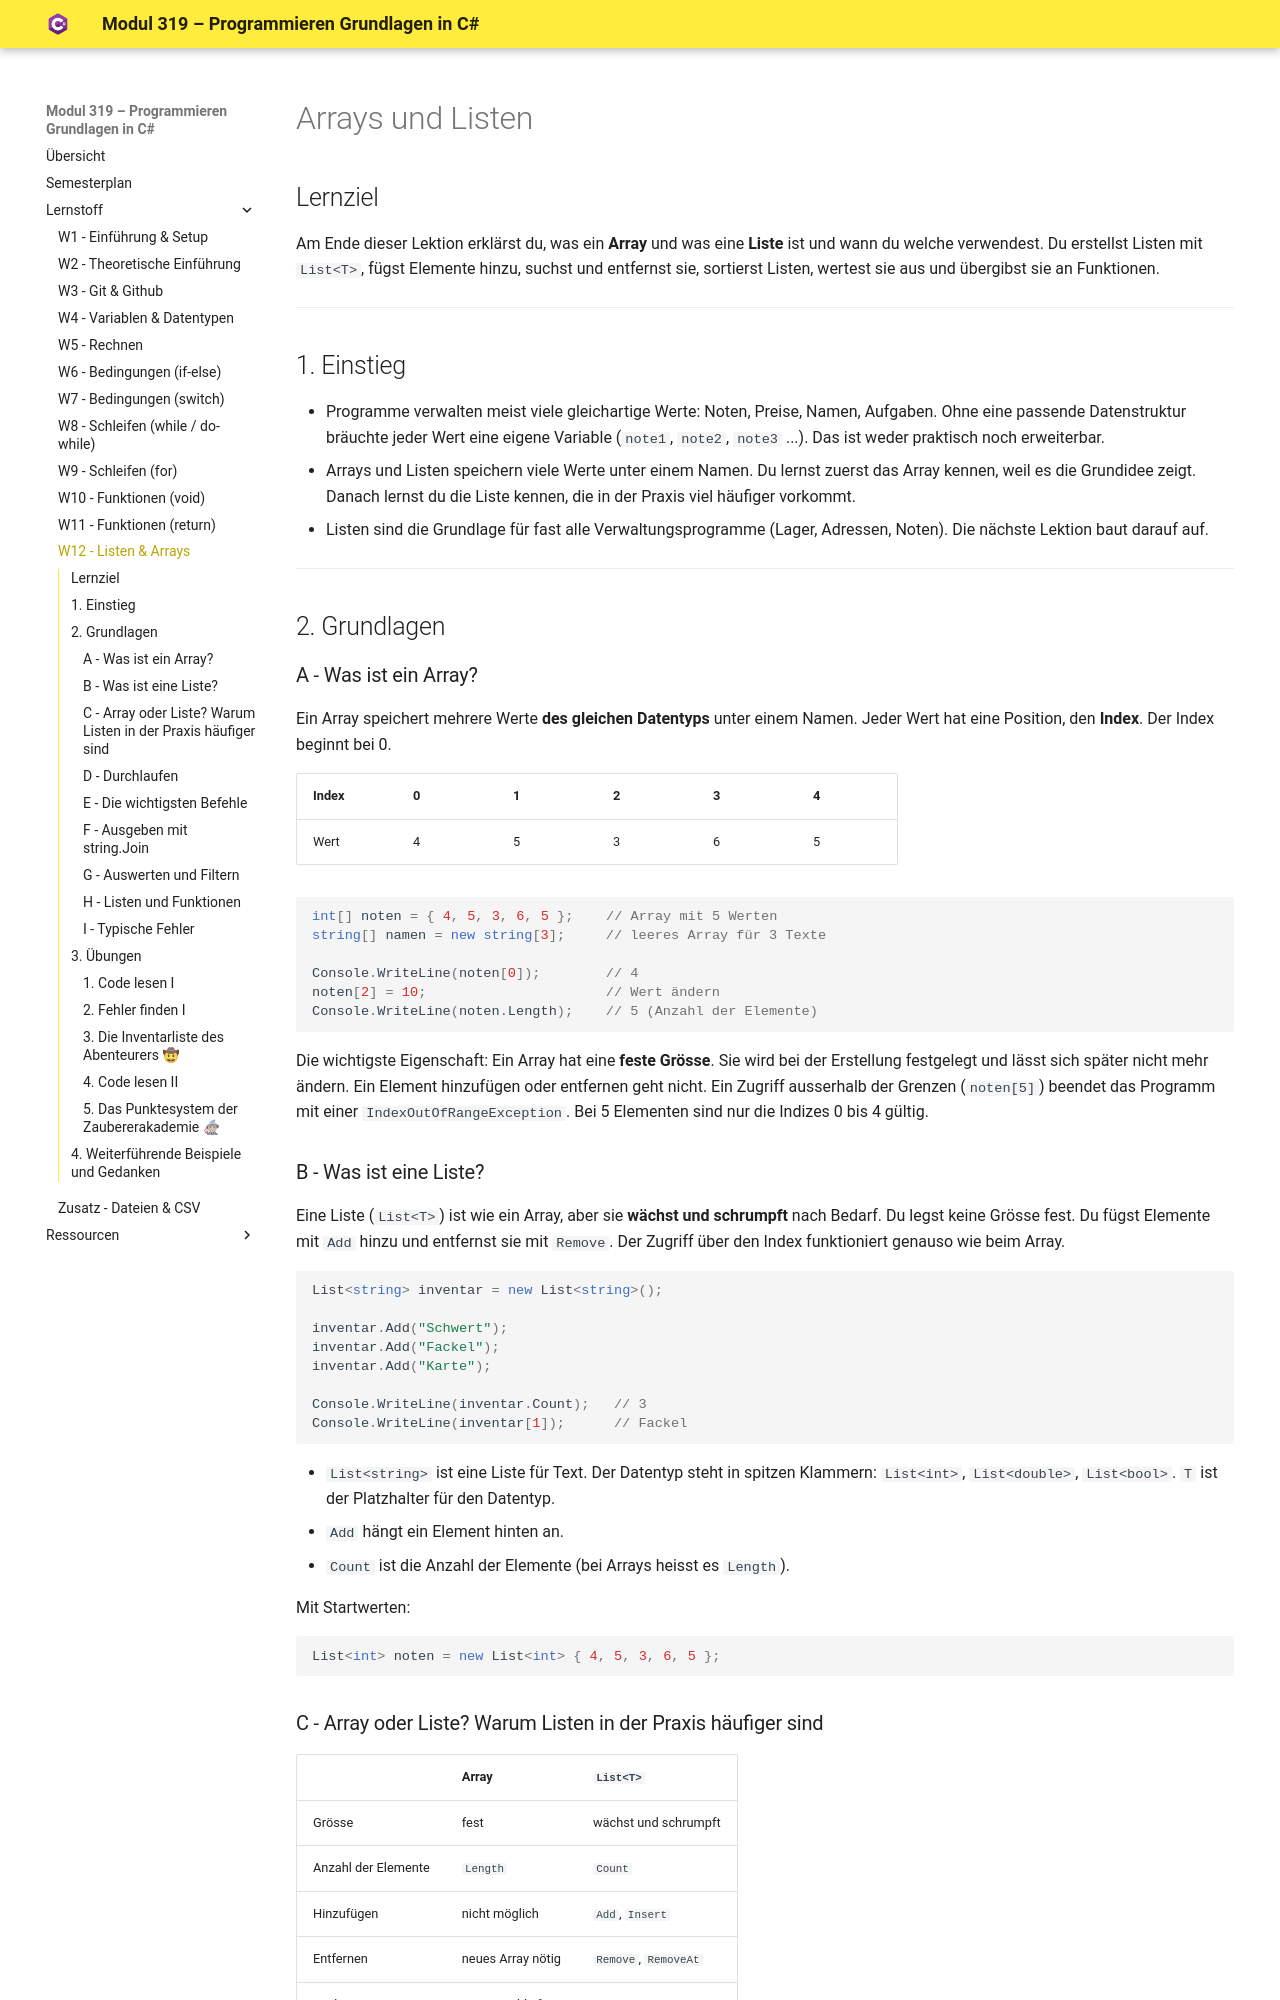

repository: af81/csharp-school · page: schueler/listen1-handout/index.html · generator: mkdocs

# Arrays und Listen

## Lernziel
Am Ende dieser Lektion erklärst du, was ein **Array** und was eine **Liste** ist und wann du welche verwendest. Du erstellst Listen mit `List<T>`, fügst Elemente hinzu, suchst und entfernst sie, sortierst Listen, wertest sie aus und übergibst sie an Funktionen.

---

## 1. Einstieg

- Programme verwalten meist viele gleichartige Werte: Noten, Preise, Namen, Aufgaben. Ohne eine passende Datenstruktur bräuchte jeder Wert eine eigene Variable (`note1`, `note2`, `note3` ...). Das ist weder praktisch noch erweiterbar.
- Arrays und Listen speichern viele Werte unter einem Namen. Du lernst zuerst das Array kennen, weil es die Grundidee zeigt. Danach lernst du die Liste kennen, die in der Praxis viel häufiger vorkommt.
- Listen sind die Grundlage für fast alle Verwaltungsprogramme (Lager, Adressen, Noten). Die nächste Lektion baut darauf auf.

---

## 2. Grundlagen

### A - Was ist ein Array?

Ein Array speichert mehrere Werte **des gleichen Datentyps** unter einem Namen. Jeder Wert hat eine Position, den **Index**. Der Index beginnt bei 0.

| Index | 0 | 1 | 2 | 3 | 4 |
|---|---|---|---|---|---|
| Wert | 4 | 5 | 3 | 6 | 5 |

```csharp
int[] noten = { 4, 5, 3, 6, 5 };    // Array mit 5 Werten
string[] namen = new string[3];     // leeres Array für 3 Texte

Console.WriteLine(noten[0]);        // 4
noten[2] = 10;                      // Wert ändern
Console.WriteLine(noten.Length);    // 5 (Anzahl der Elemente)
```

Die wichtigste Eigenschaft: Ein Array hat eine **feste Grösse**. Sie wird bei der Erstellung festgelegt und lässt sich später nicht mehr ändern. Ein Element hinzufügen oder entfernen geht nicht. Ein Zugriff ausserhalb der Grenzen (`noten[5]`) beendet das Programm mit einer `IndexOutOfRangeException`. Bei 5 Elementen sind nur die Indizes 0 bis 4 gültig.

### B - Was ist eine Liste?

Eine Liste (`List<T>`) ist wie ein Array, aber sie **wächst und schrumpft** nach Bedarf. Du legst keine Grösse fest. Du fügst Elemente mit `Add` hinzu und entfernst sie mit `Remove`. Der Zugriff über den Index funktioniert genauso wie beim Array.

```csharp
List<string> inventar = new List<string>();

inventar.Add("Schwert");
inventar.Add("Fackel");
inventar.Add("Karte");

Console.WriteLine(inventar.Count);   // 3
Console.WriteLine(inventar[1]);      // Fackel
```

- `List<string>` ist eine Liste für Text. Der Datentyp steht in spitzen Klammern: `List<int>`, `List<double>`, `List<bool>`. `T` ist der Platzhalter für den Datentyp.
- `Add` hängt ein Element hinten an.
- `Count` ist die Anzahl der Elemente (bei Arrays heisst es `Length`).

Mit Startwerten:

```csharp
List<int> noten = new List<int> { 4, 5, 3, 6, 5 };
```
